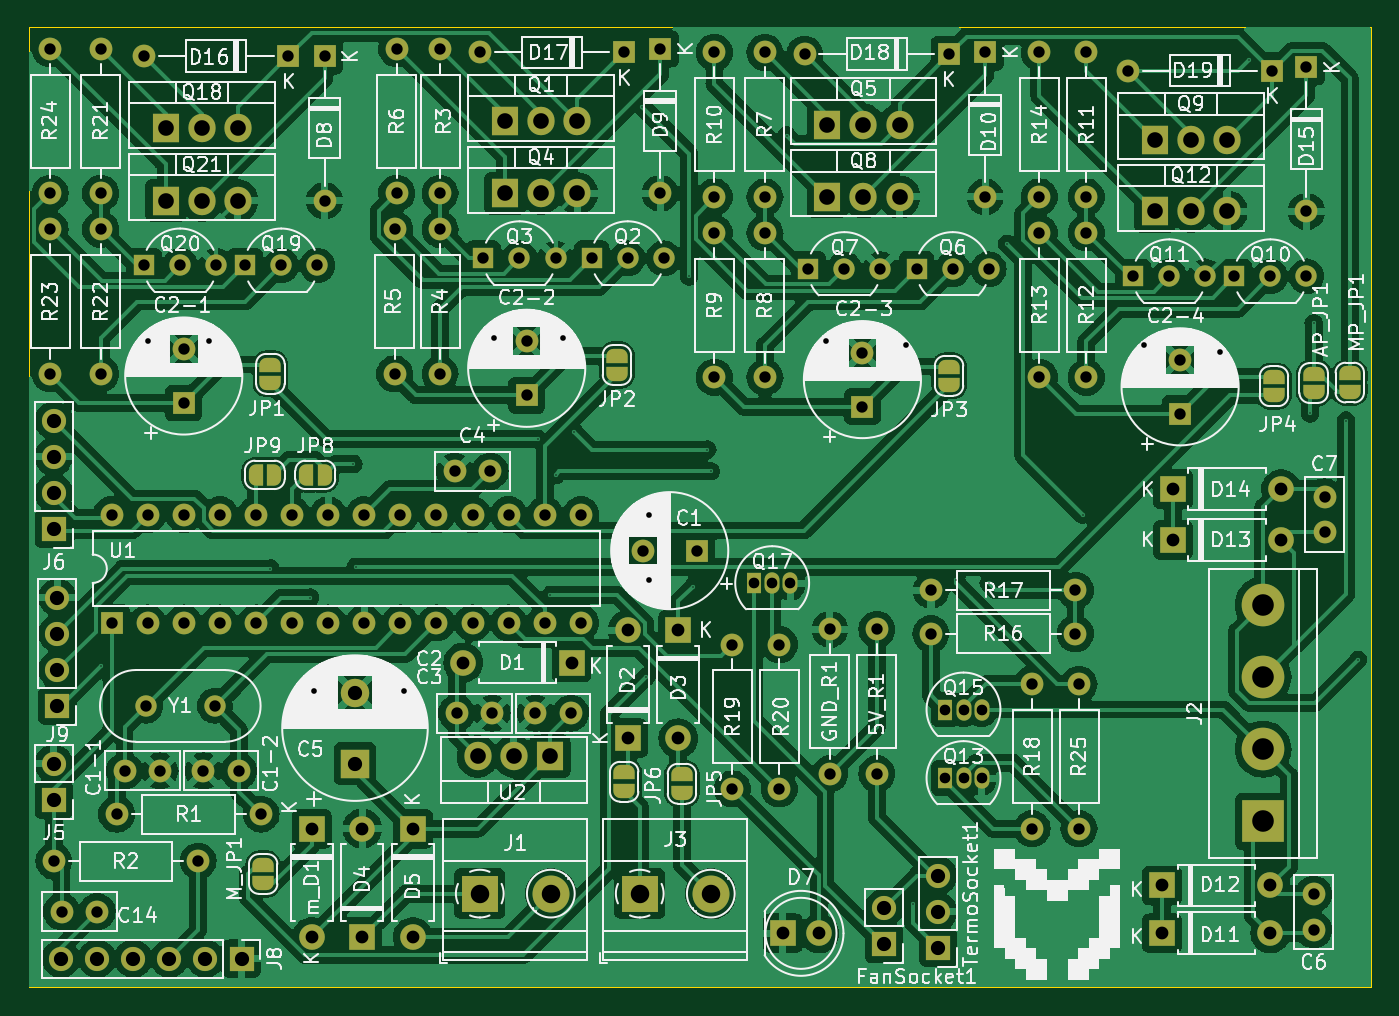
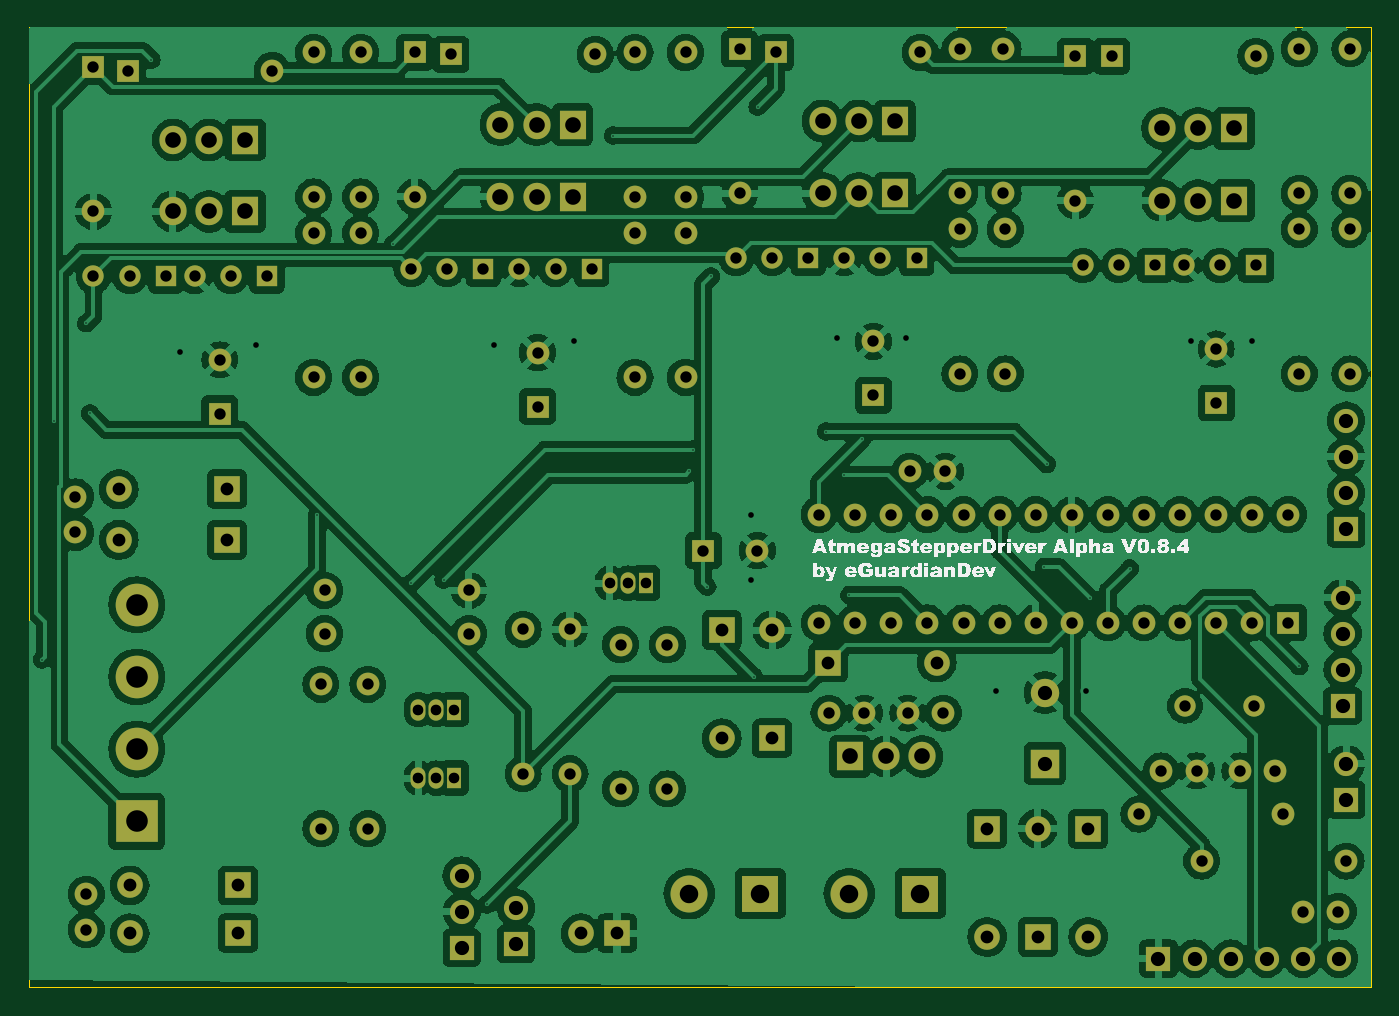
Circuit board: 11 layer files. Board 94.5 x 67.6 mm.
- bottom_copper: atmegaStepperDriver-B_Cu.gbr (362800 bytes)
- bottom_mask: atmegaStepperDriver-B_Mask.gbr (9365 bytes)
- paste: atmegaStepperDriver-B_Paste.gbr (464 bytes)
- bottom_silk: atmegaStepperDriver-B_Silkscreen.gbr (185104 bytes)
- outline: atmegaStepperDriver-Edge_Cuts.gbr (618 bytes)
- top_copper: atmegaStepperDriver-F_Cu.gbr (379538 bytes)
- top_mask: atmegaStepperDriver-F_Mask.gbr (11267 bytes)
- paste: atmegaStepperDriver-F_Paste.gbr (464 bytes)
- top_silk: atmegaStepperDriver-F_Silkscreen.gbr (254521 bytes)
- drill: atmegaStepperDriver-NPTH.drl (268 bytes)
- drill: atmegaStepperDriver-PTH.drl (4178 bytes)

=== bottom_copper: atmegaStepperDriver-B_Cu.gbr (362800 bytes, source omitted) ===
=== bottom_mask: atmegaStepperDriver-B_Mask.gbr (9365 bytes, source omitted) ===
=== paste: atmegaStepperDriver-B_Paste.gbr ===
%TF.GenerationSoftware,KiCad,Pcbnew,7.0.6*%
%TF.CreationDate,2024-08-14T17:38:19+03:00*%
%TF.ProjectId,atmegaStepperDriver,61746d65-6761-4537-9465-707065724472,V0.8.4*%
%TF.SameCoordinates,Original*%
%TF.FileFunction,Paste,Bot*%
%TF.FilePolarity,Positive*%
%FSLAX46Y46*%
G04 Gerber Fmt 4.6, Leading zero omitted, Abs format (unit mm)*
G04 Created by KiCad (PCBNEW 7.0.6) date 2024-08-14 17:38:19*
%MOMM*%
%LPD*%
G01*
G04 APERTURE LIST*
G04 APERTURE END LIST*
M02*

=== bottom_silk: atmegaStepperDriver-B_Silkscreen.gbr (185104 bytes, source omitted) ===
=== outline: atmegaStepperDriver-Edge_Cuts.gbr ===
%TF.GenerationSoftware,KiCad,Pcbnew,7.0.6*%
%TF.CreationDate,2024-08-14T17:38:19+03:00*%
%TF.ProjectId,atmegaStepperDriver,61746d65-6761-4537-9465-707065724472,V0.8.4*%
%TF.SameCoordinates,Original*%
%TF.FileFunction,Profile,NP*%
%FSLAX46Y46*%
G04 Gerber Fmt 4.6, Leading zero omitted, Abs format (unit mm)*
G04 Created by KiCad (PCBNEW 7.0.6) date 2024-08-14 17:38:19*
%MOMM*%
%LPD*%
G01*
G04 APERTURE LIST*
%TA.AperFunction,Profile*%
%ADD10C,0.100000*%
%TD*%
G04 APERTURE END LIST*
D10*
X55372000Y-98552000D02*
X149860000Y-98552000D01*
X149860000Y-166116000D01*
X55372000Y-166116000D01*
X55372000Y-98552000D01*
M02*

=== top_copper: atmegaStepperDriver-F_Cu.gbr (379538 bytes, source omitted) ===
=== top_mask: atmegaStepperDriver-F_Mask.gbr (11267 bytes, source omitted) ===
=== paste: atmegaStepperDriver-F_Paste.gbr ===
%TF.GenerationSoftware,KiCad,Pcbnew,7.0.6*%
%TF.CreationDate,2024-08-14T17:38:19+03:00*%
%TF.ProjectId,atmegaStepperDriver,61746d65-6761-4537-9465-707065724472,V0.8.4*%
%TF.SameCoordinates,Original*%
%TF.FileFunction,Paste,Top*%
%TF.FilePolarity,Positive*%
%FSLAX46Y46*%
G04 Gerber Fmt 4.6, Leading zero omitted, Abs format (unit mm)*
G04 Created by KiCad (PCBNEW 7.0.6) date 2024-08-14 17:38:19*
%MOMM*%
%LPD*%
G01*
G04 APERTURE LIST*
G04 APERTURE END LIST*
M02*

=== top_silk: atmegaStepperDriver-F_Silkscreen.gbr (254521 bytes, source omitted) ===
=== drill: atmegaStepperDriver-NPTH.drl ===
M48
; DRILL file {KiCad 7.0.6} date Wed Aug 14 17:38:22 2024
; FORMAT={-:-/ absolute / inch / decimal}
; #@! TF.CreationDate,2024-08-14T17:38:22+03:00
; #@! TF.GenerationSoftware,Kicad,Pcbnew,7.0.6
; #@! TF.FileFunction,NonPlated,1,2,NPTH
FMAT,2
INCH
%
G90
G05
T0
M30

=== drill: atmegaStepperDriver-PTH.drl ===
M48
; DRILL file {KiCad 7.0.6} date Wed Aug 14 17:38:22 2024
; FORMAT={-:-/ absolute / inch / decimal}
; #@! TF.CreationDate,2024-08-14T17:38:22+03:00
; #@! TF.GenerationSoftware,Kicad,Pcbnew,7.0.6
; #@! TF.FileFunction,Plated,1,2,PTH
FMAT,2
INCH
; #@! TA.AperFunction,Plated,PTH,ViaDrill
T1C0.0039
; #@! TA.AperFunction,Plated,PTH,ViaDrill
T2C0.0157
; #@! TA.AperFunction,Plated,PTH,ComponentDrill
T3C0.0295
; #@! TA.AperFunction,Plated,PTH,ComponentDrill
T4C0.0315
; #@! TA.AperFunction,Plated,PTH,ComponentDrill
T5C0.0354
; #@! TA.AperFunction,Plated,PTH,ComponentDrill
T6C0.0394
; #@! TA.AperFunction,Plated,PTH,ComponentDrill
T7C0.0433
; #@! TA.AperFunction,Plated,PTH,ComponentDrill
T8C0.0512
; #@! TA.AperFunction,Plated,PTH,ComponentDrill
T9C0.0598
%
G90
G05
T1
X2.38Y-5.65
X2.85Y-5.38
X2.96Y-5.46
X3.08Y-5.09
X3.0864Y-5.3751
X3.59Y-5.02
X3.6259Y-5.4529
X3.64Y-5.12
X3.69Y-5.0
X3.88Y-4.1
X3.89Y-5.68
X4.01Y-4.57
X4.02Y-5.43
X4.06Y-5.05
X4.07Y-5.11
X4.28Y-4.18
X4.63Y-6.31
X4.75Y-5.41
X4.84Y-5.42
X4.89Y-4.48
X5.1Y-5.23
X5.56Y-3.97
X5.73Y-4.95
X5.74Y-4.7
X5.83Y-4.97
X5.8629Y-5.6322
T2
X2.51Y-4.75
X2.68Y-4.75
X2.97Y-5.72
X3.22Y-5.72
X3.47Y-4.74
X3.66Y-4.74
X3.9Y-5.23
X3.9Y-5.41
X4.39Y-4.75
X4.61Y-4.76
X5.27Y-4.76
X5.48Y-4.78
T3
X4.19Y-5.42
X4.24Y-5.42
X4.29Y-5.42
X4.72Y-5.77
X4.72Y-5.96
X4.77Y-5.77
X4.77Y-5.96
X4.82Y-5.77
X4.82Y-5.96
T4
X2.24Y-3.94
X2.24Y-4.34
X2.24Y-4.44
X2.24Y-4.84
X2.25Y-6.19
X2.2716Y-6.33
X2.37Y-6.33
X2.38Y-3.94
X2.38Y-4.34
X2.38Y-4.44
X2.38Y-4.84
X2.41Y-5.23
X2.41Y-5.53
X2.4243Y-6.06
X2.4459Y-5.94
X2.5Y-3.96
X2.5Y-4.54
X2.5043Y-5.76
X2.51Y-5.23
X2.51Y-5.53
X2.5443Y-5.94
X2.6Y-4.54
X2.61Y-4.7714
X2.61Y-4.921
X2.61Y-5.23
X2.61Y-5.53
X2.65Y-6.19
X2.6643Y-5.94
X2.6965Y-5.76
X2.7Y-4.54
X2.71Y-5.23
X2.71Y-5.53
X2.7628Y-5.94
X2.78Y-4.54
X2.81Y-5.23
X2.81Y-5.53
X2.8243Y-6.06
X2.88Y-4.54
X2.9Y-3.96
X2.91Y-5.23
X2.91Y-5.53
X2.98Y-4.54
X3.0Y-3.96
X3.0Y-4.36
X3.01Y-5.23
X3.01Y-5.53
X3.11Y-5.23
X3.11Y-5.53
X3.194Y-4.44
X3.194Y-4.84
X3.2Y-3.94
X3.2Y-4.34
X3.21Y-5.23
X3.21Y-5.53
X3.31Y-5.23
X3.31Y-5.53
X3.32Y-3.94
X3.32Y-4.34
X3.32Y-4.44
X3.32Y-4.84
X3.3604Y-5.11
X3.3659Y-5.78
X3.41Y-5.23
X3.41Y-5.53
X3.43Y-3.95
X3.44Y-4.52
X3.4588Y-5.11
X3.4643Y-5.78
X3.51Y-5.23
X3.51Y-5.53
X3.54Y-4.52
X3.56Y-4.75
X3.56Y-4.8996
X3.5843Y-5.78
X3.61Y-5.23
X3.61Y-5.53
X3.64Y-4.52
X3.6828Y-5.78
X3.71Y-5.23
X3.71Y-5.53
X3.74Y-4.52
X3.83Y-3.95
X3.84Y-4.52
X3.8814Y-5.33
X3.93Y-3.94
X3.93Y-4.34
X3.94Y-4.52
X4.031Y-5.33
X4.08Y-3.95
X4.08Y-4.35
X4.08Y-4.45
X4.08Y-4.85
X4.13Y-5.59
X4.13Y-5.99
X4.22Y-3.95
X4.22Y-4.35
X4.22Y-4.45
X4.22Y-4.85
X4.26Y-5.59
X4.26Y-5.99
X4.33Y-3.955
X4.34Y-4.55
X4.4Y-5.548
X4.4Y-5.948
X4.44Y-4.55
X4.49Y-4.7814
X4.49Y-4.931
X4.53Y-5.548
X4.53Y-5.948
X4.54Y-4.55
X4.64Y-4.55
X4.68Y-5.44
X4.68Y-5.56
X4.73Y-3.955
X4.74Y-4.55
X4.83Y-3.95
X4.83Y-4.35
X4.84Y-4.55
X4.96Y-5.7
X4.96Y-6.1
X4.98Y-3.95
X4.98Y-4.35
X4.98Y-4.45
X4.98Y-4.85
X5.08Y-5.44
X5.08Y-5.56
X5.09Y-5.7
X5.09Y-6.1
X5.11Y-3.95
X5.11Y-4.35
X5.11Y-4.45
X5.11Y-4.85
X5.225Y-4.0
X5.24Y-4.57
X5.34Y-4.57
X5.37Y-4.8014
X5.37Y-4.951
X5.44Y-4.57
X5.52Y-4.57
X5.62Y-4.57
X5.625Y-4.0
X5.72Y-3.99
X5.72Y-4.39
X5.72Y-4.57
X5.74Y-6.2816
X5.74Y-6.38
X5.77Y-5.1808
X5.77Y-5.2792
T5
X2.9643Y-6.1
X2.9643Y-6.4
X3.1043Y-6.1
X3.1043Y-6.4
X3.2443Y-6.1
X3.2443Y-6.4
X3.3843Y-5.64
X3.6843Y-5.64
X3.84Y-5.55
X3.84Y-5.85
X3.98Y-5.55
X3.98Y-5.85
X4.2698Y-6.39
X4.3698Y-6.39
X5.32Y-6.2573
X5.32Y-6.39
X5.35Y-5.16
X5.35Y-5.3
X5.62Y-6.2573
X5.62Y-6.39
X5.65Y-5.16
X5.65Y-5.3
T6
X2.25Y-4.97
X2.25Y-5.07
X2.25Y-5.17
X2.25Y-5.27
X2.25Y-5.92
X2.25Y-6.02
X2.26Y-5.46
X2.26Y-5.56
X2.26Y-5.66
X2.26Y-5.76
X2.27Y-6.46
X2.37Y-6.46
X2.47Y-6.46
X2.57Y-6.46
X2.67Y-6.46
X2.77Y-6.46
X3.0843Y-5.7231
X3.0843Y-5.92
X4.55Y-6.32
X4.55Y-6.42
X4.7Y-6.23
X4.7Y-6.33
X4.7Y-6.43
T7
X2.56Y-4.16
X2.56Y-4.36
X2.66Y-4.16
X2.66Y-4.36
X2.76Y-4.16
X2.76Y-4.36
X3.4243Y-5.9
X3.5Y-4.14
X3.5Y-4.34
X3.5243Y-5.9
X3.6Y-4.14
X3.6Y-4.34
X3.6243Y-5.9
X3.7Y-4.14
X3.7Y-4.34
X4.3928Y-4.15
X4.3928Y-4.35
X4.4928Y-4.15
X4.4928Y-4.35
X4.5928Y-4.15
X4.5928Y-4.35
X5.3Y-4.1922
X5.3Y-4.39
X5.4Y-4.1922
X5.4Y-4.39
X5.5Y-4.1922
X5.5Y-4.39
T8
X3.43Y-6.28
X3.6269Y-6.28
X3.8731Y-6.28
X4.07Y-6.28
T9
X5.6Y-5.48
X5.6Y-5.68
X5.6Y-5.88
X5.6Y-6.08
T0
M30

